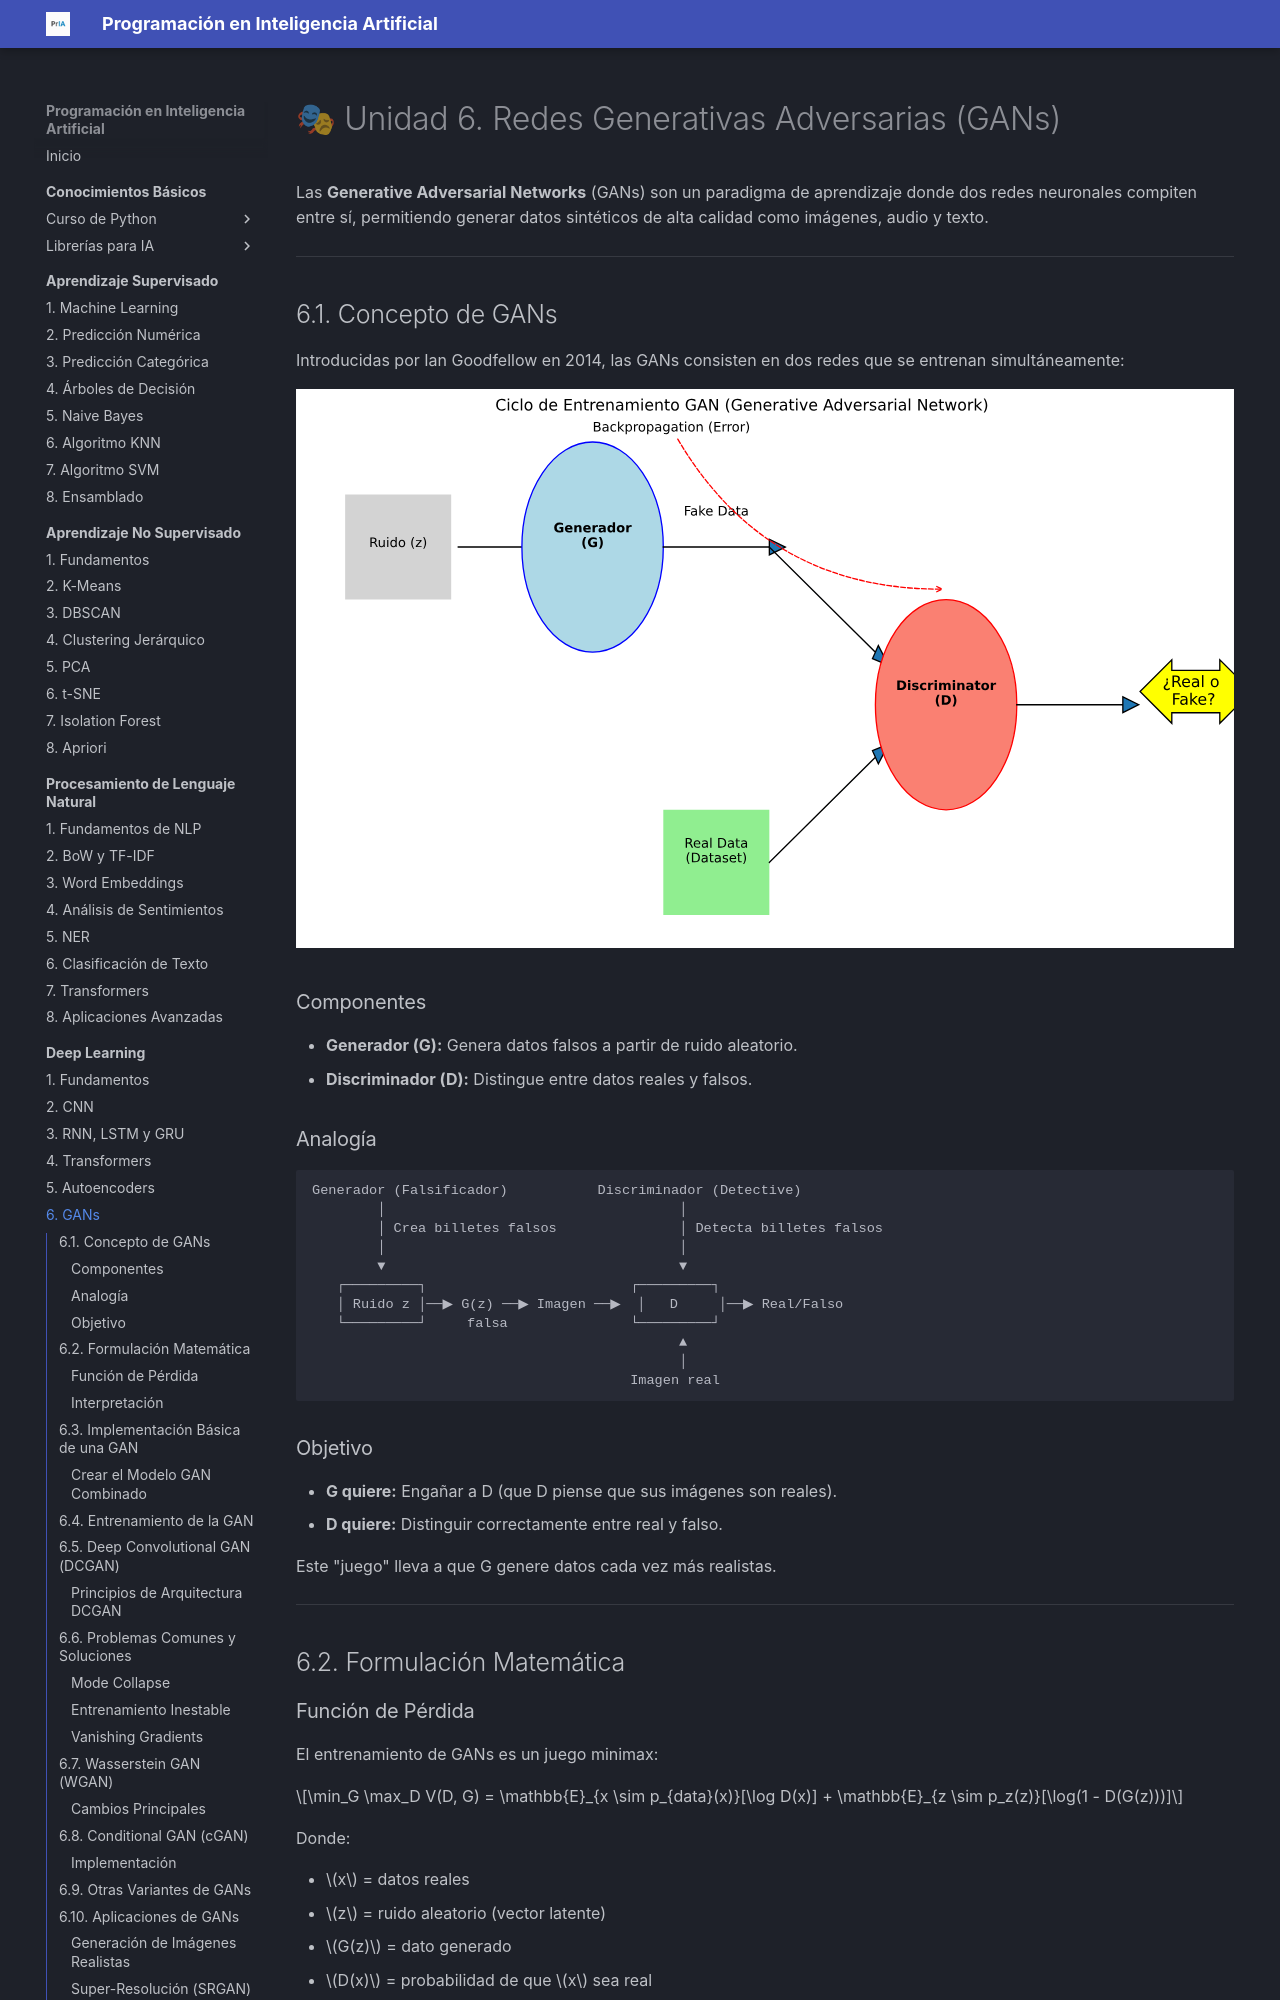

repository: fmgarcia/programacionIA.github.io · page: deep-learning/06-gans/index.html · generator: mkdocs

# 🎭 Unidad 6. Redes Generativas Adversarias (GANs)

Las **Generative Adversarial Networks** (GANs) son un paradigma de aprendizaje donde dos redes neuronales compiten entre sí, permitiendo generar datos sintéticos de alta calidad como imágenes, audio y texto.

---

## 6.1. Concepto de GANs

Introducidas por Ian Goodfellow en 2014, las GANs consisten en dos redes que se entrenan simultáneamente:

![Ciclo GAN](../assets/images/gan_loop.svg)

### Componentes

*   **Generador (G):** Genera datos falsos a partir de ruido aleatorio.
*   **Discriminador (D):** Distingue entre datos reales y falsos.

### Analogía

```
Generador (Falsificador)           Discriminador (Detective)
        │                                    │
        │ Crea billetes falsos               │ Detecta billetes falsos
        │                                    │
        ▼                                    ▼
   ┌─────────┐                         ┌─────────┐
   │ Ruido z │──▶ G(z) ──▶ Imagen ──▶  │   D     │──▶ Real/Falso
   └─────────┘     falsa               └─────────┘
                                             ▲
                                             │
                                       Imagen real
```

### Objetivo

*   **G quiere:** Engañar a D (que D piense que sus imágenes son reales).
*   **D quiere:** Distinguir correctamente entre real y falso.

Este "juego" lleva a que G genere datos cada vez más realistas.

---

## 6.2. Formulación Matemática

### Función de Pérdida

El entrenamiento de GANs es un juego minimax:

$$\min_G \max_D V(D, G) = \mathbb{E}_{x \sim p_{data}(x)}[\log D(x)] + \mathbb{E}_{z \sim p_z(z)}[\log(1 - D(G(z)))]$$

Donde:

*   $x$ = datos reales
*   $z$ = ruido aleatorio (vector latente)
*   $G(z)$ = dato generado
*   $D(x)$ = probabilidad de que $x$ sea real

### Interpretación

*   **D maximiza:** $\log D(x)$ (clasificar real como real) + $\log(1-D(G(z)))$ (clasificar falso como falso).
*   **G minimiza:** $\log(1-D(G(z)))$ equivale a maximizar $\log D(G(z))$ (engañar a D).

---
